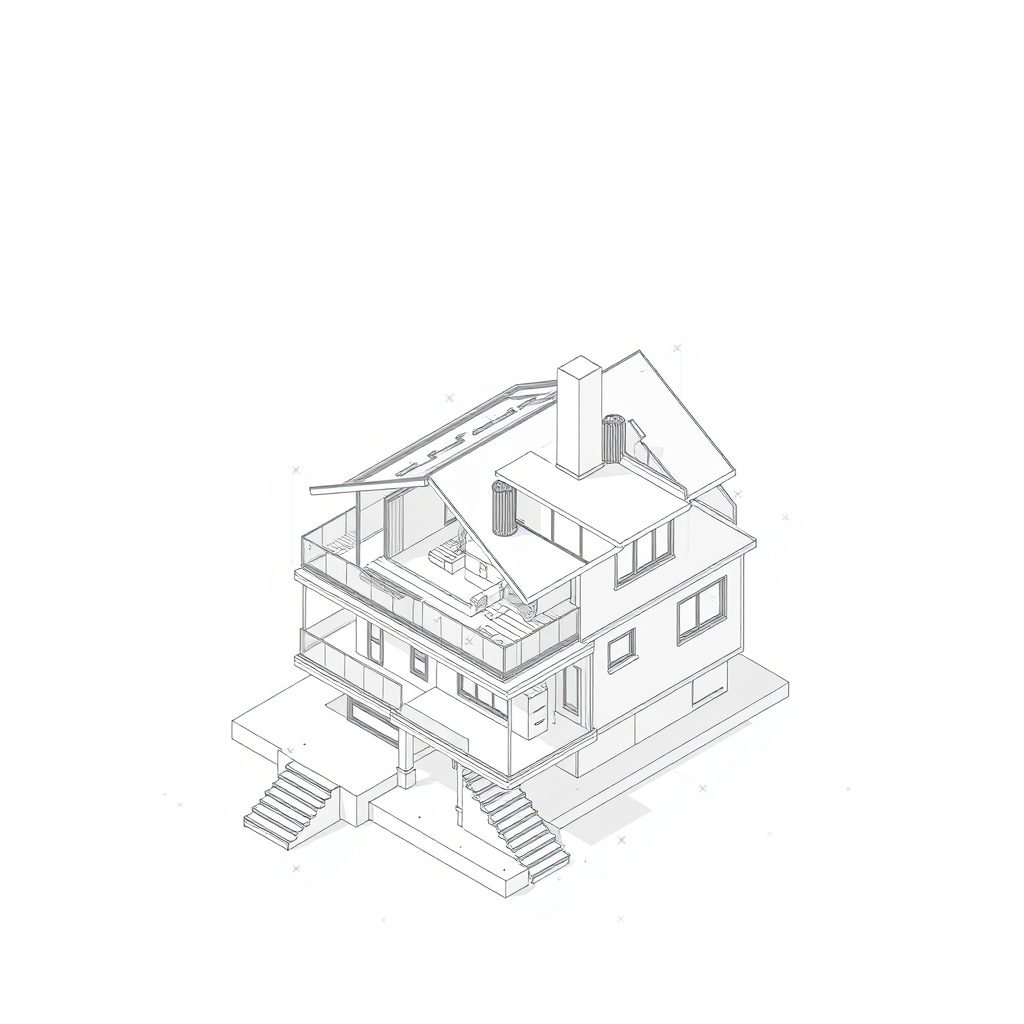
Generation parameters embedded in this image by ComfyUI (PNG 'prompt' text chunk: the API-format workflow graph, JSON):
{"5":{"inputs":{"width":1024,"height":1024,"batch_size":1},"class_type":"EmptyLatentImage","_meta":{"title":"Empty Latent Image"}},"6":{"inputs":{"text":"An Exploded Axonometric architectural diagram of a house and each architectural component is separate and projected on the z-axis and clearly visible, Axonometric Projection, Line art, Technical Drawing\n","clip":["11",0]},"class_type":"CLIPTextEncode","_meta":{"title":"CLIP Text Encode (Prompt)"}},"8":{"inputs":{"samples":["13",0],"vae":["10",0]},"class_type":"VAEDecode","_meta":{"title":"VAE Decode"}},"9":{"inputs":{"filename_prefix":"ComfyUI","images":["8",0]},"class_type":"SaveImage","_meta":{"title":"Save Image"}},"10":{"inputs":{"vae_name":"ae.safetensors"},"class_type":"VAELoader","_meta":{"title":"Load VAE"}},"11":{"inputs":{"clip_name1":"t5xxl_fp16.safetensors","clip_name2":"clip_l.safetensors","type":"flux"},"class_type":"DualCLIPLoader","_meta":{"title":"DualCLIPLoader"}},"12":{"inputs":{"unet_name":"flux1-schnell.safetensors","weight_dtype":"fp8_e4m3fn"},"class_type":"UNETLoader","_meta":{"title":"Load Diffusion Model"}},"13":{"inputs":{"noise":["25",0],"guider":["22",0],"sampler":["16",0],"sigmas":["17",0],"latent_image":["5",0]},"class_type":"SamplerCustomAdvanced","_meta":{"title":"SamplerCustomAdvanced"}},"16":{"inputs":{"sampler_name":"euler"},"class_type":"KSamplerSelect","_meta":{"title":"KSamplerSelect"}},"17":{"inputs":{"scheduler":"simple","steps":4,"denoise":1.0,"model":["12",0]},"class_type":"BasicScheduler","_meta":{"title":"BasicScheduler"}},"22":{"inputs":{"model":["12",0],"conditioning":["6",0]},"class_type":"BasicGuider","_meta":{"title":"BasicGuider"}},"25":{"inputs":{"noise_seed":266778668705466},"class_type":"RandomNoise","_meta":{"title":"RandomNoise"}}}